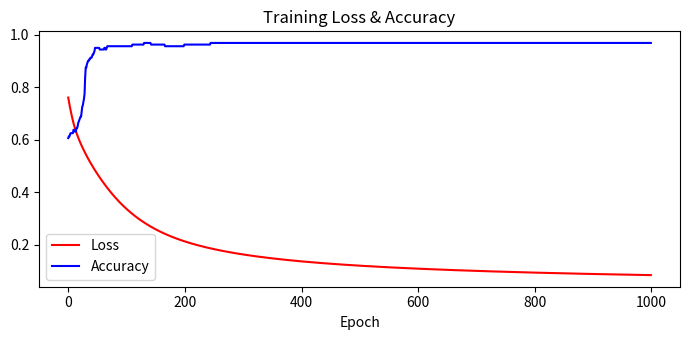

Here is the Python script that generated this plot:
import numpy as np
import matplotlib.pyplot as plt

# 1 & 2. Dataset & Normalize (Non-linear XOR, 80/20 Train/Test split)
np.random.seed(42)
X = np.random.uniform(-1, 1, (200, 2))
y = ((X[:, 0] * X[:, 1]) > 0).astype(float).reshape(-1, 1)
X = (X - X.mean(axis=0)) / X.std(axis=0)
X_train, X_test = X[:160], X[160:]
y_train, y_test = y[:160], y[160:]

# 4. Forward Propagation
def forward(X, W1, b1, W2, b2, act):
    z1 = np.dot(X, W1) + b1
    if act == 'relu':
        a1 = np.maximum(0, z1)
    elif act == 'tanh':
        a1 = np.tanh(z1)
    else:
        a1 = 1.0 / (1.0 + np.exp(-z1))
    a2 = 1.0 / (1.0 + np.exp(-(np.dot(a1, W2) + b2)))
    return z1, a1, a2

# 3, 5, 6. Train Network with Gradient Descent
def run_model(h=8, act='relu'):
    W1, b1 = np.random.randn(2, h) * 0.5, np.zeros((1, h))
    W2, b2 = np.random.randn(h, 1) * 0.5, np.zeros((1, 1))
    losses, accs = [], []

    for _ in range(1000):
        # Forward pass & record metrics
        z1, a1, a2 = forward(X_train, W1, b1, W2, b2, act)
        losses.append(-np.mean(y_train * np.log(a2 + 1e-9) + (1 - y_train) * np.log(1 - a2 + 1e-9)))
        accs.append(np.mean((a2 >= 0.5) == y_train))

        # 5. Backpropagation & Weight Update
        dz2 = a2 - y_train
        if act == 'relu':
            d1 = (z1 > 0).astype(float)
        elif act == 'tanh':
            d1 = 1.0 - a1**2
        else:
            d1 = a1 * (1.0 - a1)

        dz1 = np.dot(dz2, W2.T) * d1
        W2 -= 0.1 * np.dot(a1.T, dz2) / len(X_train)
        b2 -= 0.1 * np.sum(dz2, axis=0, keepdims=True) / len(X_train)
        W1 -= 0.1 * np.dot(X_train.T, dz1) / len(X_train)
        b1 -= 0.1 * np.sum(dz1, axis=0, keepdims=True) / len(X_train)

    # 10. Test Accuracy
    _, _, a2_test = forward(X_test, W1, b1, W2, b2, act)
    test_acc = np.mean((a2_test >= 0.5) == y_test)
    return losses, accs, test_acc

# 7. Experiment: Hidden Neurons
print("--- 7. Hidden Neurons ---")
for h in [2, 4, 8]:
    _, _, acc = run_model(h=h, act='relu')
    print(f"Neurons {h}: Test Accuracy = {acc * 100:.1f}%")

# 8. Experiment: Activation Functions
print("\n--- 8. Activation Functions ---")
for act in ['relu', 'sigmoid', 'tanh']:
    _, _, acc = run_model(h=8, act=act)
    print(f"Activation {act.upper()}: Test Accuracy = {acc * 100:.1f}%")

# 9 & 10. Plot Loss/Accuracy and Final Evaluation
losses, accs, final_acc = run_model(h=8, act='relu')
print(f"\nFinal Test Accuracy (ReLU, 8 Neurons): {final_acc * 100:.2f}%")

plt.figure(figsize=(7, 3.5))
plt.plot(losses, label='Loss', color='red')
plt.plot(accs, label='Accuracy', color='blue')
plt.title("Training Loss & Accuracy")
plt.xlabel("Epoch")
plt.legend()
plt.tight_layout()
plt.savefig("training_results.png")
print("Plot saved to 'training_results.png'")
